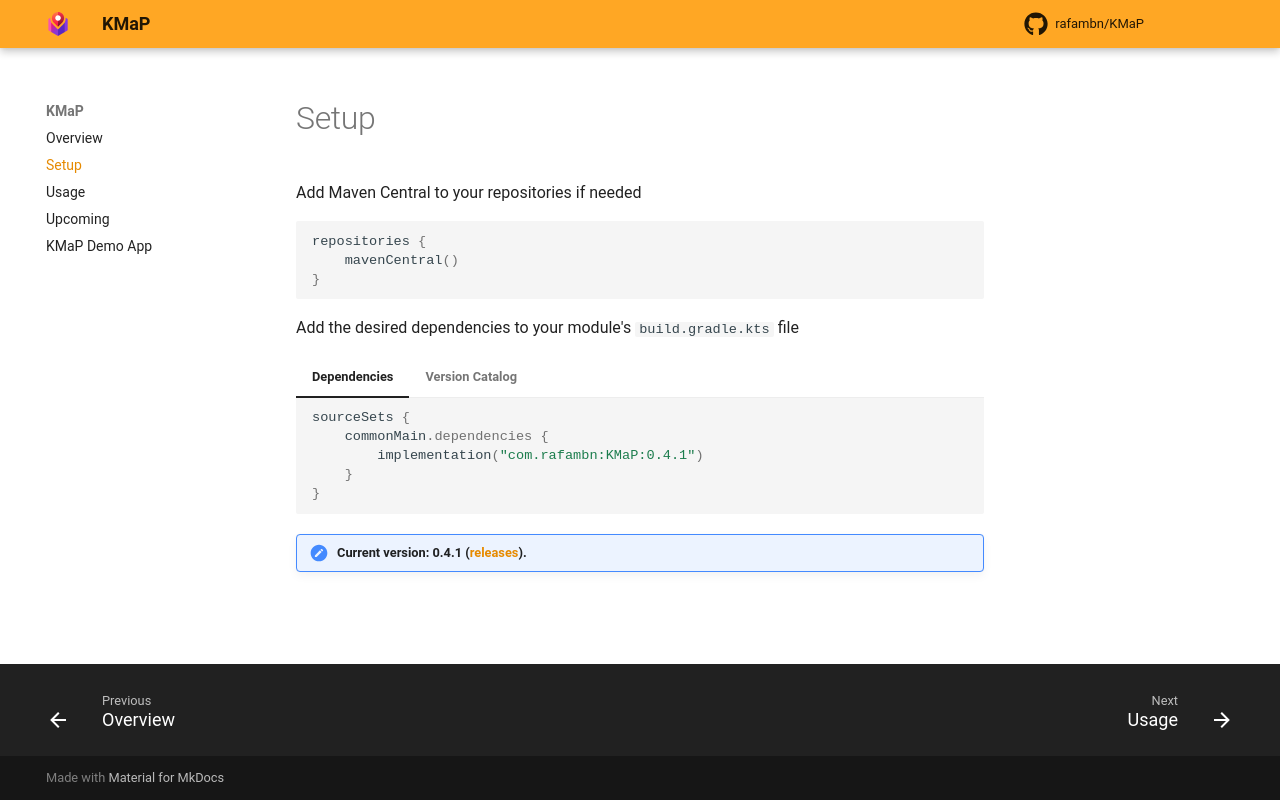

repository: rafambn/KMaP · page: setup/index.html · generator: mkdocs

# Setup

Add Maven Central to your repositories if needed

```kotlin
repositories {
    mavenCentral()
}
```

Add the desired dependencies to your module's `build.gradle.kts` file

=== "Dependencies"

    ```kotlin
    sourceSets {
        commonMain.dependencies {
            implementation("com.rafambn:KMaP:0.4.1")
        }
    }
    ```

=== "Version Catalog"

    ```toml
    [versions]
    kmap = "0.4.1"

    [libraries]
    kmap = { module = "com.rafambn:KMaP", version.ref = "kmap" }
    ```

!!! note "Current version: 0.4.1 ([releases](https://github.com/rafambn/kmap/releases))."
